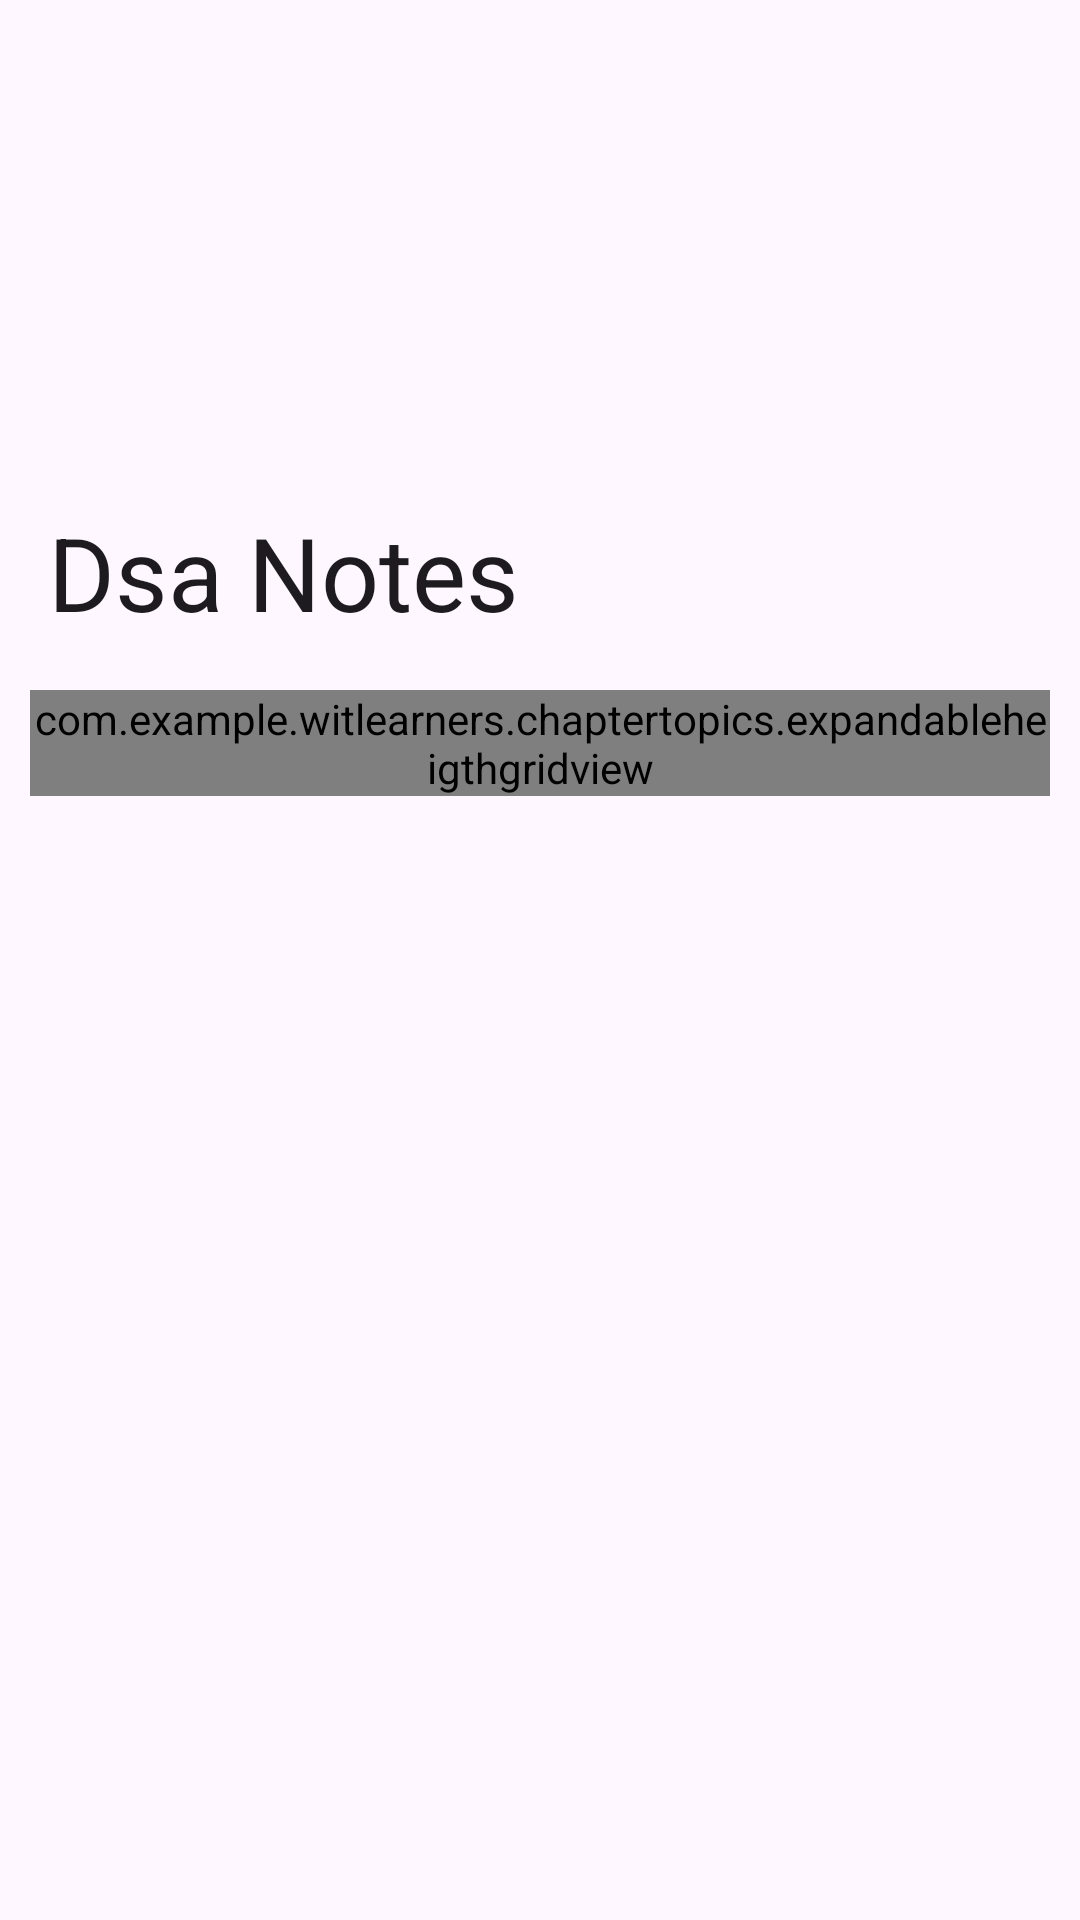

Here is an Android app screen rendered from its layout file. Give the layout XML and the strings, colors and styles it references.
<!-- AndroidManifest.xml: application theme Theme.WITLearners -->
<!-- res/layout/activity_topicactivity3.xml -->
<?xml version="1.0" encoding="utf-8"?>
<androidx.coordinatorlayout.widget.CoordinatorLayout xmlns:android="http://schemas.android.com/apk/res/android"
    xmlns:app="http://schemas.android.com/apk/res-auto"
    xmlns:tools="http://schemas.android.com/tools"
    android:layout_width="match_parent"
    android:layout_height="match_parent"
    tools:context=".chaptertopics.topicactivity2">
    <com.google.android.material.appbar.AppBarLayout
        android:layout_width="match_parent"
        android:layout_height="wrap_content"
        android:fitsSystemWindows="true"
        android:theme="@style/Theme.AppCompat.Light.DarkActionBar">
        <com.google.android.material.appbar.CollapsingToolbarLayout
            android:layout_width="match_parent"
            android:layout_height="220dp"
            app:layout_scrollFlags="scroll|exitUntilCollapsed"
            app:contentScrim="?attr/colorPrimary"
            app:expandedTitleTextAppearance="@android:color/transparent"
            android:fitsSystemWindows="true">
            <ImageView
                android:layout_width="match_parent"
                android:layout_height="220dp"
                android:src="@drawable/dsa"
                android:scaleType="centerCrop"
                app:layout_collapseMode="parallax"
                android:contentDescription="Heading 2"/>
            <androidx.appcompat.widget.Toolbar
                android:layout_width="match_parent"
                android:layout_height="?attr/actionBarSize"
                app:layout_collapseMode="pin"
                app:popupTheme="@style/Theme.AppCompat.Light"
                app:title="Dsa Notes"
                app:titleTextColor="@color/white"
                android:id="@+id/toolbarPL"/>

        </com.google.android.material.appbar.CollapsingToolbarLayout>
    </com.google.android.material.appbar.AppBarLayout>

    <androidx.core.widget.NestedScrollView
        android:layout_width="match_parent"
        android:layout_height="match_parent"
        android:padding="10dp"
        android:background="@drawable/homebg"
        app:layout_behavior="@string/appbar_scrolling_view_behavior">
        <RelativeLayout
            android:layout_width="match_parent"
            android:layout_height="match_parent"
            android:gravity="center">

            <com.example.witlearners.chaptertopics.expandableheigthgridview
                android:layout_width="match_parent"
                android:layout_height="wrap_content"
                android:id="@+id/topic_grid"
                android:horizontalSpacing="7dp"
                android:verticalSpacing="10dp"
                android:isScrollContainer="false"
                android:columnWidth="100dp"
                android:stretchMode="columnWidth"
                android:numColumns="2"/>
        </RelativeLayout>
    </androidx.core.widget.NestedScrollView>


</androidx.coordinatorlayout.widget.CoordinatorLayout>
<!-- resources referenced by this layout -->
<resources>
  <style name="Theme.WITLearners" parent="Base.Theme.WITLearners" />
  <style name="Base.Theme.WITLearners" parent="Theme.Material3.DayNight.NoActionBar">
          
          
      </style>
  <!-- not gathered from this repository: default colours our renderer supplied (Android Studio template values) -->
  <color name="white">#FFFFFFFF</color>
</resources>
